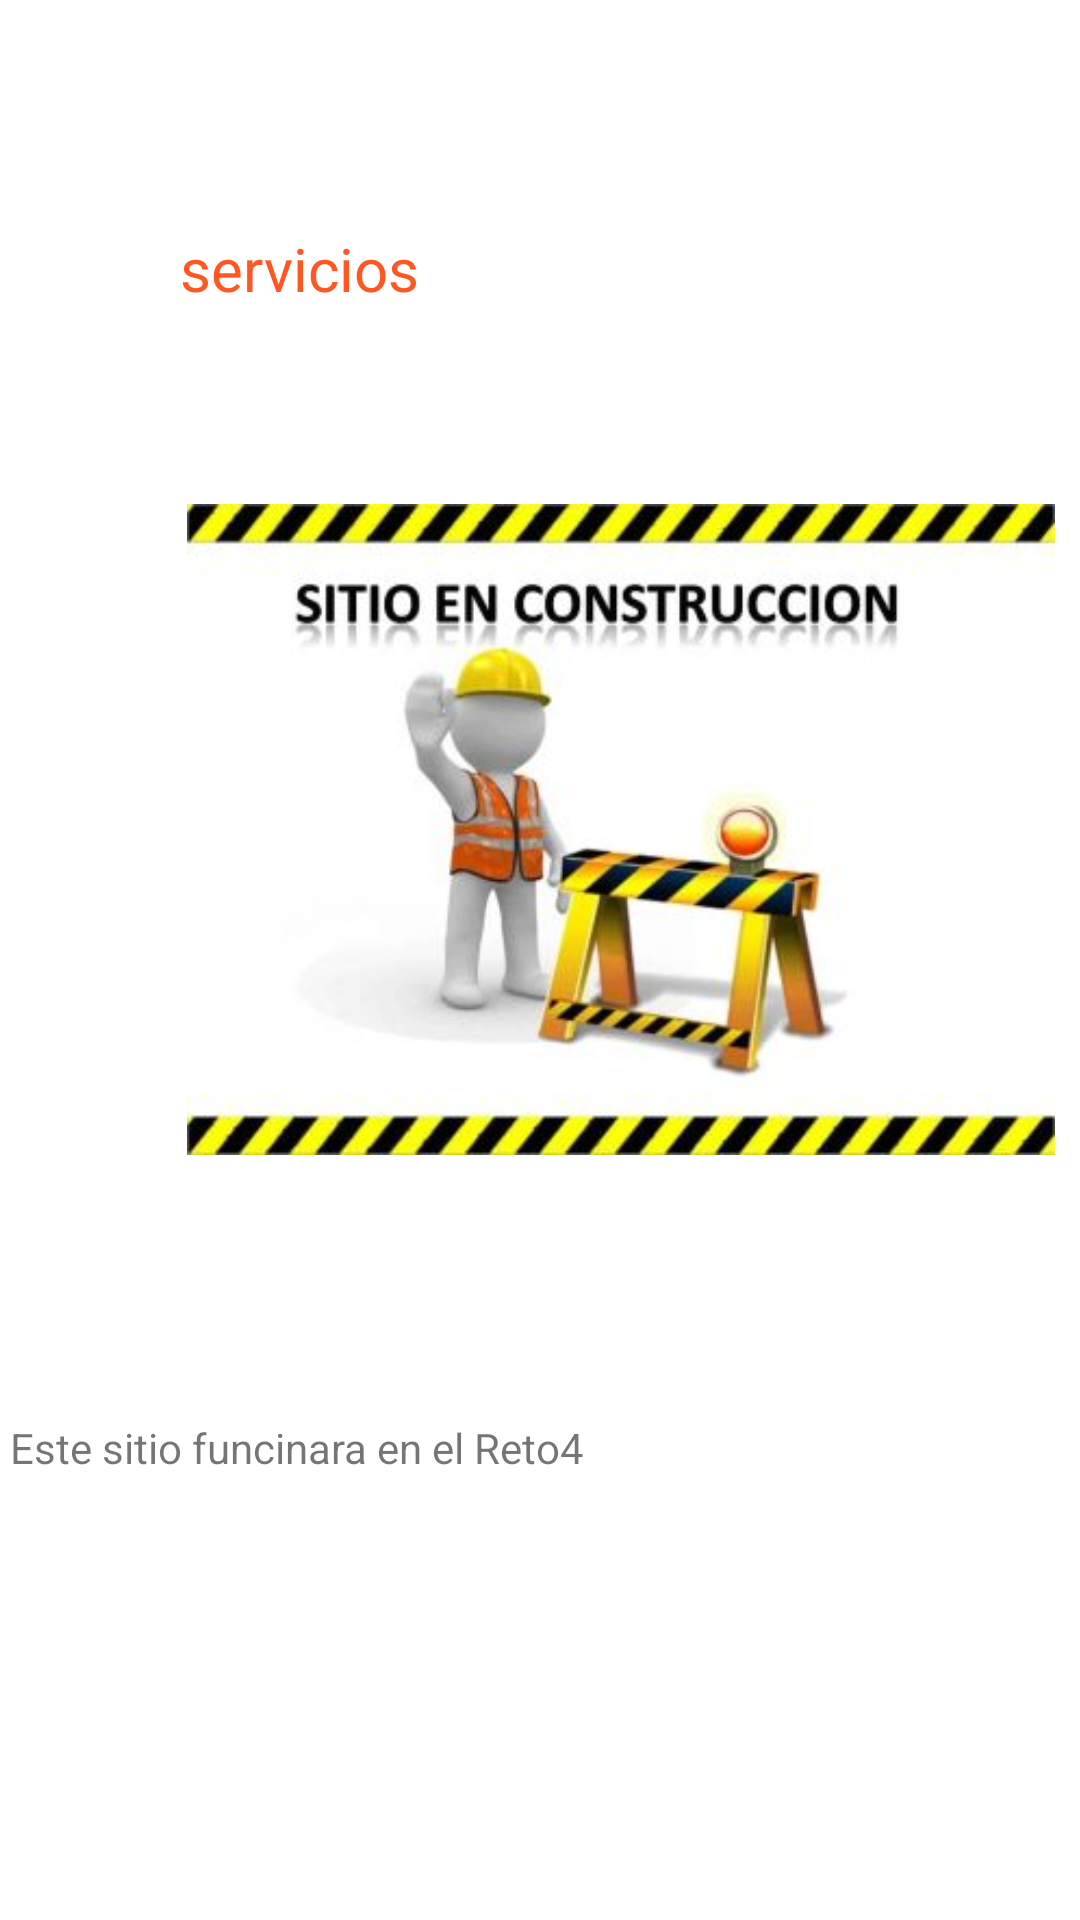

This screen was rendered from an Android layout file. Write that file and the resources it references.
<!-- AndroidManifest.xml: application theme Theme.Reto1 -->
<!-- res/layout/activity_main3.xml -->
<?xml version="1.0" encoding="utf-8"?>
<androidx.constraintlayout.widget.ConstraintLayout xmlns:android="http://schemas.android.com/apk/res/android"
    xmlns:app="http://schemas.android.com/apk/res-auto"
    xmlns:tools="http://schemas.android.com/tools"
    android:layout_width="match_parent"
    android:layout_height="match_parent"
    tools:context=".MainActivity3">

    <TextView
        android:id="@+id/textView3"
        android:layout_width="295dp"
        android:layout_height="24dp"
        android:layout_marginStart="60dp"
        android:layout_marginTop="76dp"
        android:text="servicios"
        android:textColor="@color/naranjadbz"
        android:textSize="20sp"
        app:layout_constraintStart_toStartOf="parent"
        app:layout_constraintTop_toTopOf="parent" />

    <LinearLayout
        android:id="@+id/linearLayout"
        android:layout_width="406dp"
        android:layout_height="217dp"
        android:layout_marginStart="4dp"
        android:layout_marginTop="68dp"
        android:orientation="horizontal"
        app:layout_constraintStart_toStartOf="parent"
        app:layout_constraintTop_toBottomOf="@+id/textView3">

        <ImageView
            android:id="@+id/imageView3"
            android:layout_width="wrap_content"
            android:layout_height="wrap_content"
            android:layout_weight="1"
            app:srcCompat="@drawable/construccion" />

    </LinearLayout>

    <LinearLayout
        android:layout_width="419dp"
        android:layout_height="196dp"
        android:layout_marginTop="88dp"
        android:layout_weight="1"
        android:orientation="vertical"
        app:layout_constraintStart_toStartOf="parent"
        app:layout_constraintTop_toBottomOf="@+id/linearLayout">

        <TextView
            android:id="@+id/textView4"
            android:layout_width="match_parent"
            android:layout_height="wrap_content"
            android:text=" Este sitio funcinara en el Reto4" />
    </LinearLayout>
</androidx.constraintlayout.widget.ConstraintLayout>
<!-- resources referenced by this layout -->
<resources>
  <color name="naranjadbz">#FF5722</color>
  <!-- drawable construccion: jpg bitmap (drawable-v24, 22530 bytes) -->
  <style name="Theme.Reto1" parent="Theme.MaterialComponents.DayNight.DarkActionBar">
          
          <item name="colorPrimary">@color/naranjadbz</item>
          <item name="colorPrimaryVariant">@color/amarilloprep</item>
          <item name="colorOnPrimary">@color/white</item>
          
          <item name="colorSecondary">@color/teal_200</item>
          <item name="colorSecondaryVariant">@color/teal_700</item>
          <item name="colorOnSecondary">@color/black</item>
          
          <item name="android:statusBarColor" tools:targetApi="l">?attr/colorPrimaryVariant</item>
          
      </style>
  <color name="amarilloprep">#FFA000</color>
  <color name="white">#FFFFFFFF</color>
  <color name="teal_200">#FF03DAC5</color>
  <color name="teal_700">#FF018786</color>
  <color name="black">#FF000000</color>
</resources>
